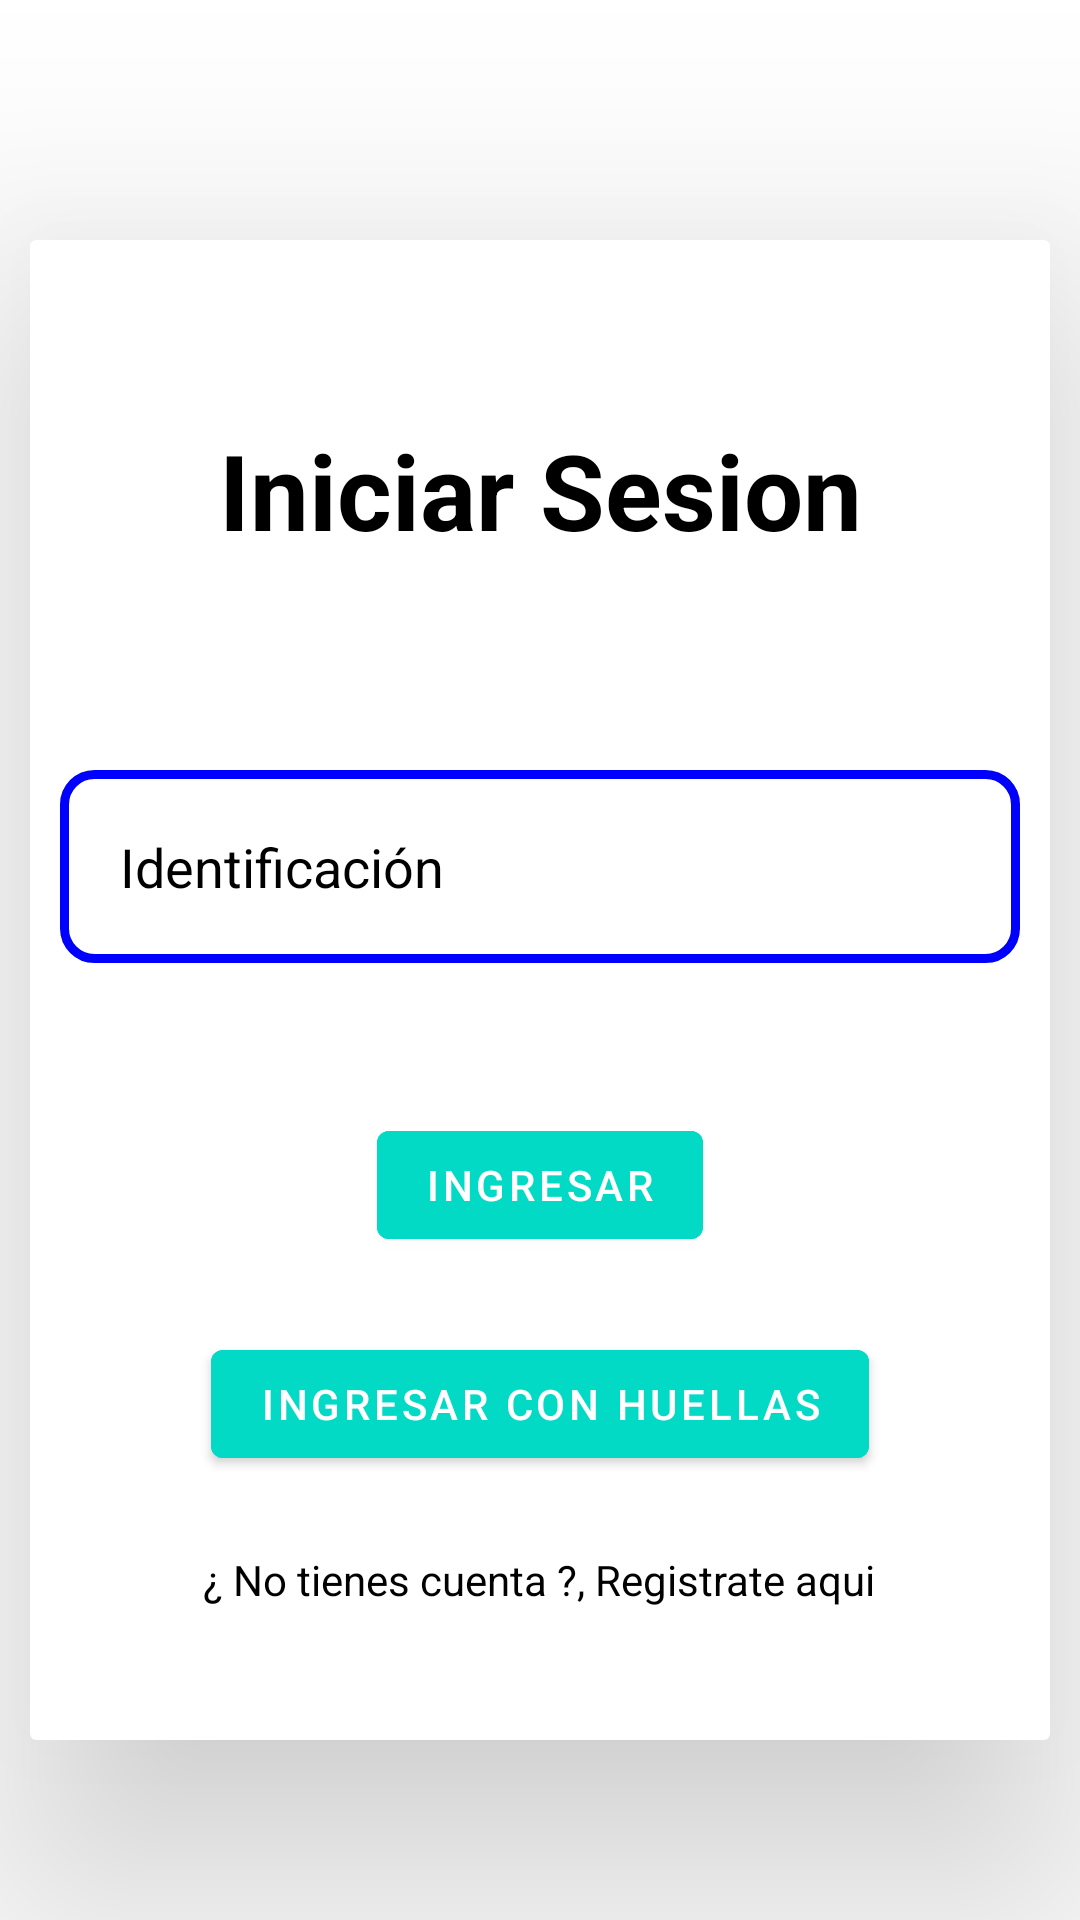

Write the Android layout XML for this screen, with the resource values it uses.
<!-- AndroidManifest.xml: application theme Theme.ProyectoShadow -->
<!-- res/layout/activity_main.xml -->
<?xml version="1.0" encoding="utf-8"?>
<RelativeLayout xmlns:android="http://schemas.android.com/apk/res/android"
    xmlns:app="http://schemas.android.com/apk/res-auto"
    xmlns:tools="http://schemas.android.com/tools"
    android:layout_width="match_parent"
    android:layout_height="match_parent"
    android:background="@drawable/bg_fondo"
    >

    <androidx.cardview.widget.CardView
        android:layout_width="match_parent"
        android:layout_height="500dp"
        android:layout_marginStart="10dp"
        android:layout_marginTop="80dp"
        android:layout_marginEnd="10dp"
        android:layout_marginBottom="10dp"
        app:cardElevation="50dp"
        >


        <RelativeLayout
            android:layout_width="match_parent"
            android:layout_height="500dp">

            <TextView
                android:id="@+id/txtLogin"
                android:layout_width="match_parent"
                android:layout_height="wrap_content"
                android:layout_margin="60dp"
                android:gravity="center"
                android:text="@string/login"
                android:textColor="@color/black"
                android:textSize="35dp"
                android:textStyle="bold" />

            <EditText
                android:id="@+id/edtIdUser"
                android:layout_width="match_parent"
                android:layout_height="wrap_content"
                android:layout_below="@id/txtLogin"
                android:layout_marginStart="10dp"
                android:layout_marginTop="10dp"
                android:layout_marginEnd="10dp"
                android:layout_marginBottom="10dp"
                android:background="@drawable/edt_id"
                android:drawableLeft="@drawable/ic_baseline_person_outline_24"
                android:drawablePadding="20dp"
                android:hint="@string/Id"
                android:padding="20dp"
                android:textColor="@color/black"
                android:textColorHint="@color/black" />

            <com.google.android.material.button.MaterialButton
                android:id="@+id/btnLogin"
                android:layout_width="wrap_content"
                android:layout_height="wrap_content"
                android:layout_below="@id/edtIdUser"
                android:layout_centerHorizontal="true"
                android:layout_marginStart="40dp"
                android:layout_marginTop="40dp"
                android:layout_marginEnd="40dp"
                android:layout_marginBottom="20dp"
                android:backgroundTint="@color/design_default_color_secondary"
                android:text="@string/getInto" />

            <com.google.android.material.button.MaterialButton
                android:id="@+id/btnLogin2"
                android:layout_width="wrap_content"
                android:layout_height="wrap_content"
                android:layout_below="@id/btnLogin"
                android:layout_centerHorizontal="true"
                android:layout_margin="5dp"
                android:backgroundTint="@color/design_default_color_secondary"
                android:text="@string/Ingre_huellas"
                />

            <TextView
                android:id="@+id/txtRegister"
                android:layout_width="wrap_content"
                android:layout_height="wrap_content"
                android:layout_below="@id/btnLogin2"
                android:layout_centerHorizontal="true"
                android:layout_marginStart="20dp"
                android:layout_marginTop="20dp"
                android:layout_marginEnd="20dp"
                android:layout_marginBottom="20dp"
                android:text="@string/checkIn"
                android:textColor="@color/black" />


        </RelativeLayout>
    </androidx.cardview.widget.CardView>


</RelativeLayout>
<!-- resources referenced by this layout -->
<resources>
  <!-- drawable edt_id (drawable) -->
  <?xml version="1.0" encoding="utf-8"?>
  <shape xmlns:android="http://schemas.android.com/apk/res/android"
      android:shape="rectangle" >
      <solid android:color="#ffffff"/>
  
      <stroke
          android:width="3dp"
          android:color="#0000FF"
          />
  
      <padding
          android:left="1dp"
          android:right="1dp"
          android:bottom="1dp"
          android:top="1dp"
          />
  
      <corners android:radius="30px"/>
  </shape>
  <string name="Id">Identificación</string>
  <string name="Ingre_huellas">Ingresar con huellas</string>
  <string name="checkIn">¿ No tienes cuenta ?, Registrate aqui</string>
  <string name="getInto">INGRESAR</string>
  <string name="login">Iniciar Sesion</string>
  <style name="Theme.ProyectoShadow" parent="Theme.MaterialComponents.DayNight.DarkActionBar">
          
          <item name="colorPrimary">@color/purple_500</item>
          <item name="colorPrimaryVariant">@color/purple_700</item>
          <item name="colorOnPrimary">@color/white</item>
          
          <item name="colorSecondary">@color/teal_200</item>
          <item name="colorSecondaryVariant">@color/teal_700</item>
          <item name="colorOnSecondary">@color/black</item>
          
          <item name="android:statusBarColor" tools:targetApi="l">?attr/colorPrimaryVariant</item>
          
      </style>
  <!-- not gathered from this repository: default colours our renderer supplied (Android Studio template values) -->
  <color name="purple_500">#FF6200EE</color>
  <color name="purple_700">#FF3700B3</color>
  <color name="teal_200">#FF03DAC5</color>
  <color name="teal_700">#FF018786</color>
  <color name="black">#FF000000</color>
  <color name="white">#FFFFFFFF</color>
</resources>
